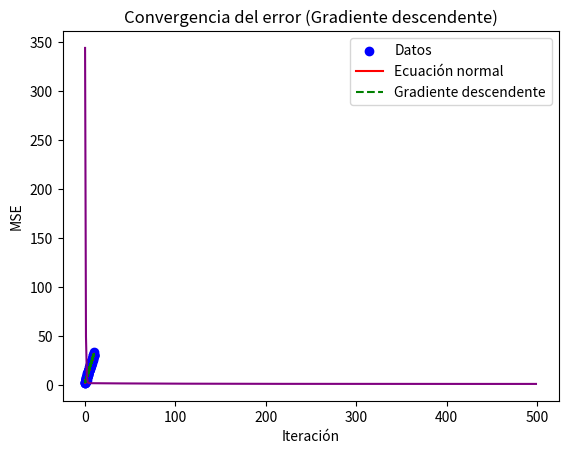

Write Python code to recreate this figure.
import numpy as np
import matplotlib.pyplot as plt

# generar datos sintéticos
np.random.seed(0)  # para reproducibilidad
n = 100
x = np.random.rand(n, 1) * 10  # valores entre 0 y 10
e = np.random.randn(n, 1)      # N(0,1)
y = 3 * x + 2 + e              # y = 3x + 2 + e

# agrego la columna de 1s (termino independiente)
X = np.hstack([np.ones((n, 1)), x])  # matriz de diseño

# (a) ecuación normal
theta_normal = np.linalg.inv(X.T @ X) @ X.T @ y
print("Coeficientes (Ecuación normal):", theta_normal.ravel()) # ravel aplana la matriz para quequede como un array

# (b) gradiente descendente

# inicializamos en cero (bias y pendiente) 2 filas y 1 columna
# [theta0]
# [theta1]
theta_gd = np.zeros((2, 1))
alpha = 0.01                 # tasa de aprendizaje
iterations = 500
mse_history = []

for i in range(iterations):
    y_pred = X @ theta_gd
    error = y_pred - y
    grad = (2/n) * (X.T @ error)         # gradiente de MSE
    theta_gd = theta_gd - alpha * grad   # actualización
    mse = np.mean(error**2)
    mse_history.append(mse)

print("Coeficientes (Gradiente Descendente):", theta_gd.ravel())

# (c) comparar resultados
print(f"MSE (Normal): {np.mean((X @ theta_normal - y)**2):.4f}")
print(f"MSE (GD final): {mse_history[-1]:.4f}")

# (d) gráficos

# gráfico de datos + rectas
plt.scatter(x, y, color="blue", label="Datos")
plt.plot(x, X @ theta_normal, color="red", label="Ecuación normal")
plt.plot(x, X @ theta_gd, color="green", linestyle="--", label="Gradiente descendente")
plt.xlabel("x")
plt.ylabel("y")
plt.legend()
plt.title("Ajuste lineal: comparación de métodos")
plt.show()

# gráfico de convergencia del error
plt.plot(range(iterations), mse_history, color="purple")
plt.xlabel("Iteración")
plt.ylabel("MSE")
plt.title("Convergencia del error (Gradiente descendente)")
plt.show()
